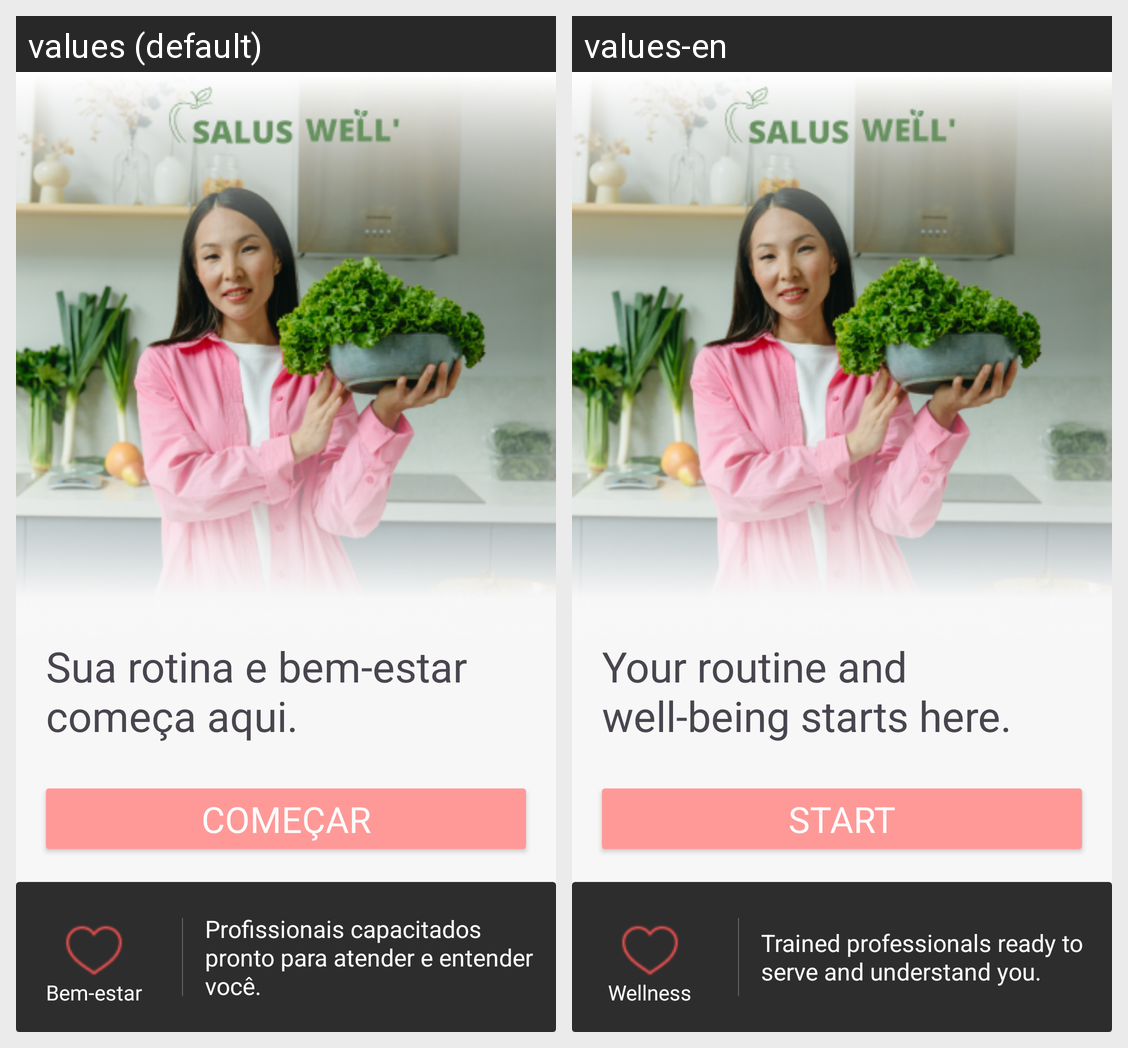

Here is an Android app screen in its default locale and in the app's own translations. Write out the translated-string differences for the strings that appear on this screen.
Android screen res/layout/activity_home.xml rendered under 2 locales, left to right: values (default), values-en. Device: Nexus 5 (rendered at 1080×1920; each locale shown at half size, 540×960, under a caption strip naming it); theme Theme.Sallusapp.
Strings drawn on this screen, with the default value and each locale's value (text and hints the layout hard-codes, and strings that could not be matched under every locale, appear in the picture but are not listed):

text_index
  values: Sua rotina e bem-estar começa aqui.
  values-en: Your routine and well-being starts here.

text_button_index_home
  values: Começar
  values-en: start

text_bem_estar
  values: Bem-estar
  values-en: Wellness

text_carrosel_home
  values: Profissionais capacitados pronto para atender e entender você.
  values-en: Trained professionals ready to serve and understand you.
